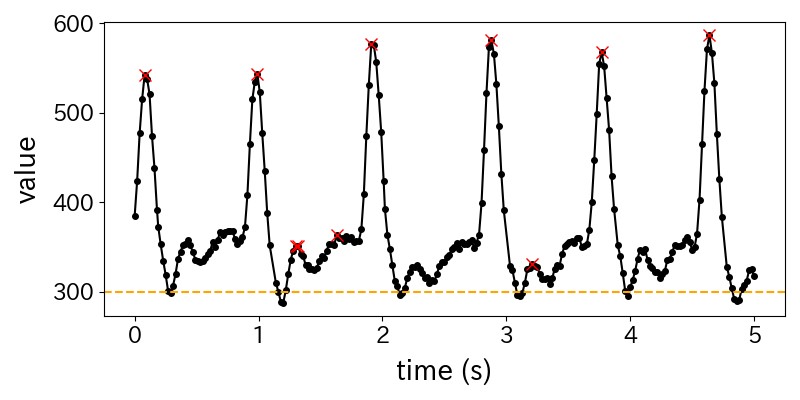

Values plotted in this chart, from the file beside it:
time, value, peak
0.00, 385, 0
0.02, 424, 0
0.04, 477, 0
0.06, 515, 0
0.08, 542, 1
0.10, 538, 0
0.12, 521, 0
0.14, 474, 0
0.16, 438, 0
0.18, 392, 0
0.19, 373, 0
0.21, 353, 0
0.23, 335, 0
0.25, 319, 0
0.27, 301, 0
0.29, 299, 0
0.31, 307, 0
0.33, 320, 0
0.35, 337, 0
0.37, 345, 0
0.39, 352, 0
0.41, 354, 0
0.43, 358, 0
0.45, 352, 0
0.47, 344, 0
0.49, 336, 0
0.51, 334, 0
0.53, 333, 0
0.55, 334, 0
0.57, 338, 0
0.59, 342, 0
0.61, 346, 0
0.63, 356, 0
0.65, 350, 0
0.67, 358, 0
0.69, 367, 0
0.71, 364, 0
0.73, 367, 0
0.75, 368, 0
0.77, 368, 0
0.79, 368, 0
0.81, 359, 0
0.83, 354, 0
0.85, 357, 0
0.87, 361, 0
0.89, 372, 0
0.91, 408, 0
0.93, 465, 0
0.95, 515, 0
0.97, 535, 0
0.99, 544, 1
1.01, 523, 0
1.03, 477, 0
1.05, 435, 0
1.07, 388, 0
1.09, 352, 0
1.14, 310, 0
1.16, 300, 0
1.18, 289, 0
1.20, 288, 0
... 188 more rows
